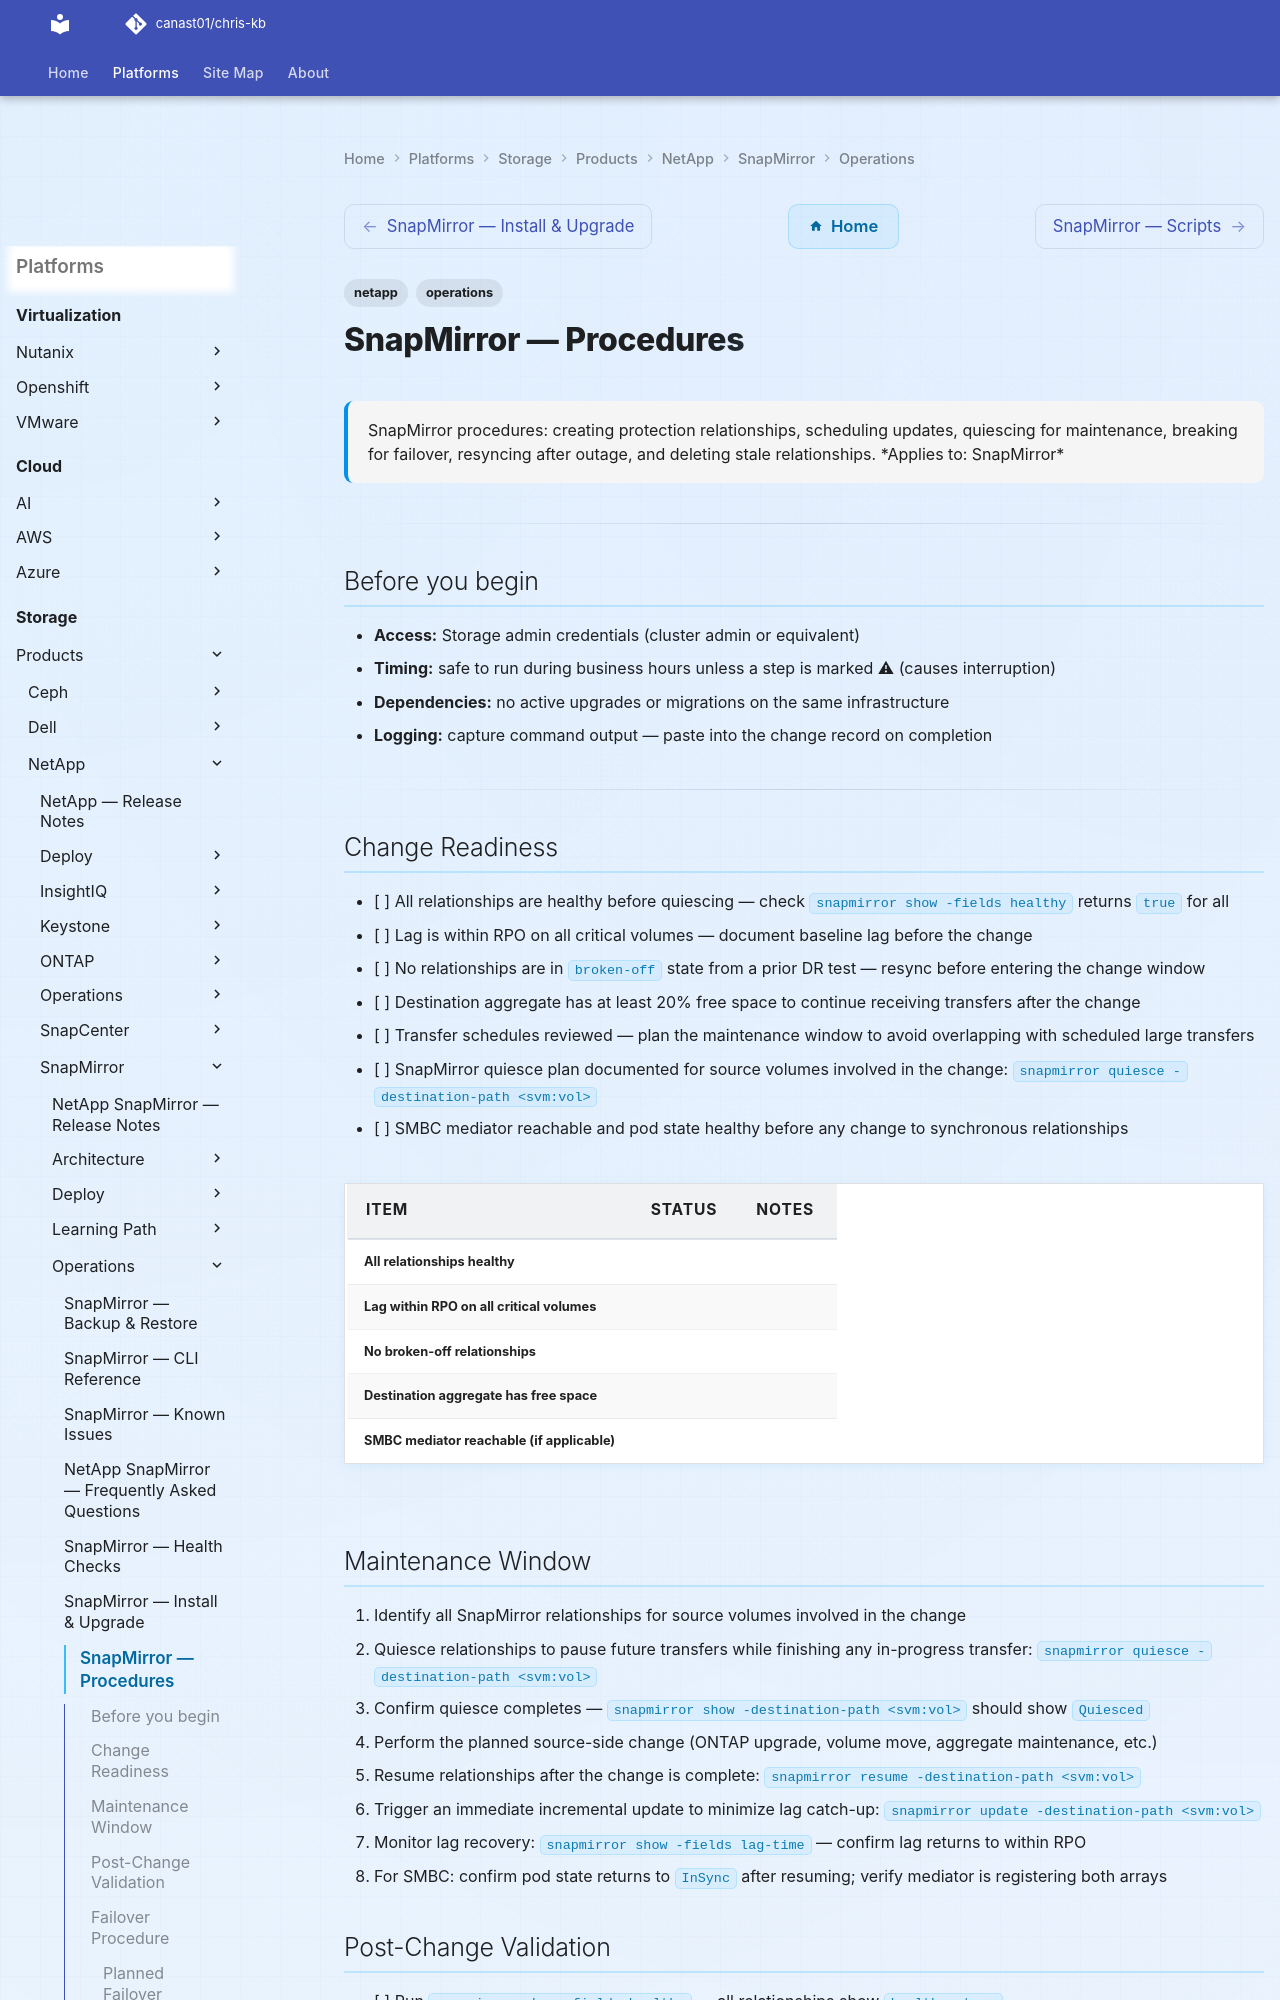

repository: canast01/chris-kb · page: storage/products/netapp/snapmirror/operations/procedures/index.html · generator: mkdocs

---
tags:
  - netapp
  - operations
description: "SnapMirror procedures: creating protection relationships, scheduling updates, quiescing for maintenance, breaking for failover, resyncing after outage..."
---
# SnapMirror — Procedures

<div class="kb-summary">
SnapMirror procedures: creating protection relationships, scheduling updates, quiescing for maintenance, breaking for failover, resyncing after outage, and deleting stale relationships.

*Applies to: SnapMirror*
</div>

---

## Before you begin

- **Access:** Storage admin credentials (cluster admin or equivalent)
- **Timing:** safe to run during business hours unless a step is marked ⚠ (causes interruption)
- **Dependencies:** no active upgrades or migrations on the same infrastructure
- **Logging:** capture command output — paste into the change record on completion

---

## Change Readiness

- [ ] All relationships are healthy before quiescing — check `snapmirror show -fields healthy` returns `true` for all
- [ ] Lag is within RPO on all critical volumes — document baseline lag before the change
- [ ] No relationships are in `broken-off` state from a prior DR test — resync before entering the change window
- [ ] Destination aggregate has at least 20% free space to continue receiving transfers after the change
- [ ] Transfer schedules reviewed — plan the maintenance window to avoid overlapping with scheduled large transfers
- [ ] SnapMirror quiesce plan documented for source volumes involved in the change: `snapmirror quiesce -destination-path <svm:vol>`
- [ ] SMBC mediator reachable and pod state healthy before any change to synchronous relationships

| Item | Status | Notes |
|---|---|---|
| All relationships healthy | | |
| Lag within RPO on all critical volumes | | |
| No broken-off relationships | | |
| Destination aggregate has free space | | |
| SMBC mediator reachable (if applicable) | | |

## Maintenance Window

1. Identify all SnapMirror relationships for source volumes involved in the change
2. Quiesce relationships to pause future transfers while finishing any in-progress transfer: `snapmirror quiesce -destination-path <svm:vol>`
3. Confirm quiesce completes — `snapmirror show -destination-path <svm:vol>` should show `Quiesced`
4. Perform the planned source-side change (ONTAP upgrade, volume move, aggregate maintenance, etc.)
5. Resume relationships after the change is complete: `snapmirror resume -destination-path <svm:vol>`
6. Trigger an immediate incremental update to minimize lag catch-up: `snapmirror update -destination-path <svm:vol>`
7. Monitor lag recovery: `snapmirror show -fields lag-time` — confirm lag returns to within RPO
8. For SMBC: confirm pod state returns to `InSync` after resuming; verify mediator is registering both arrays
